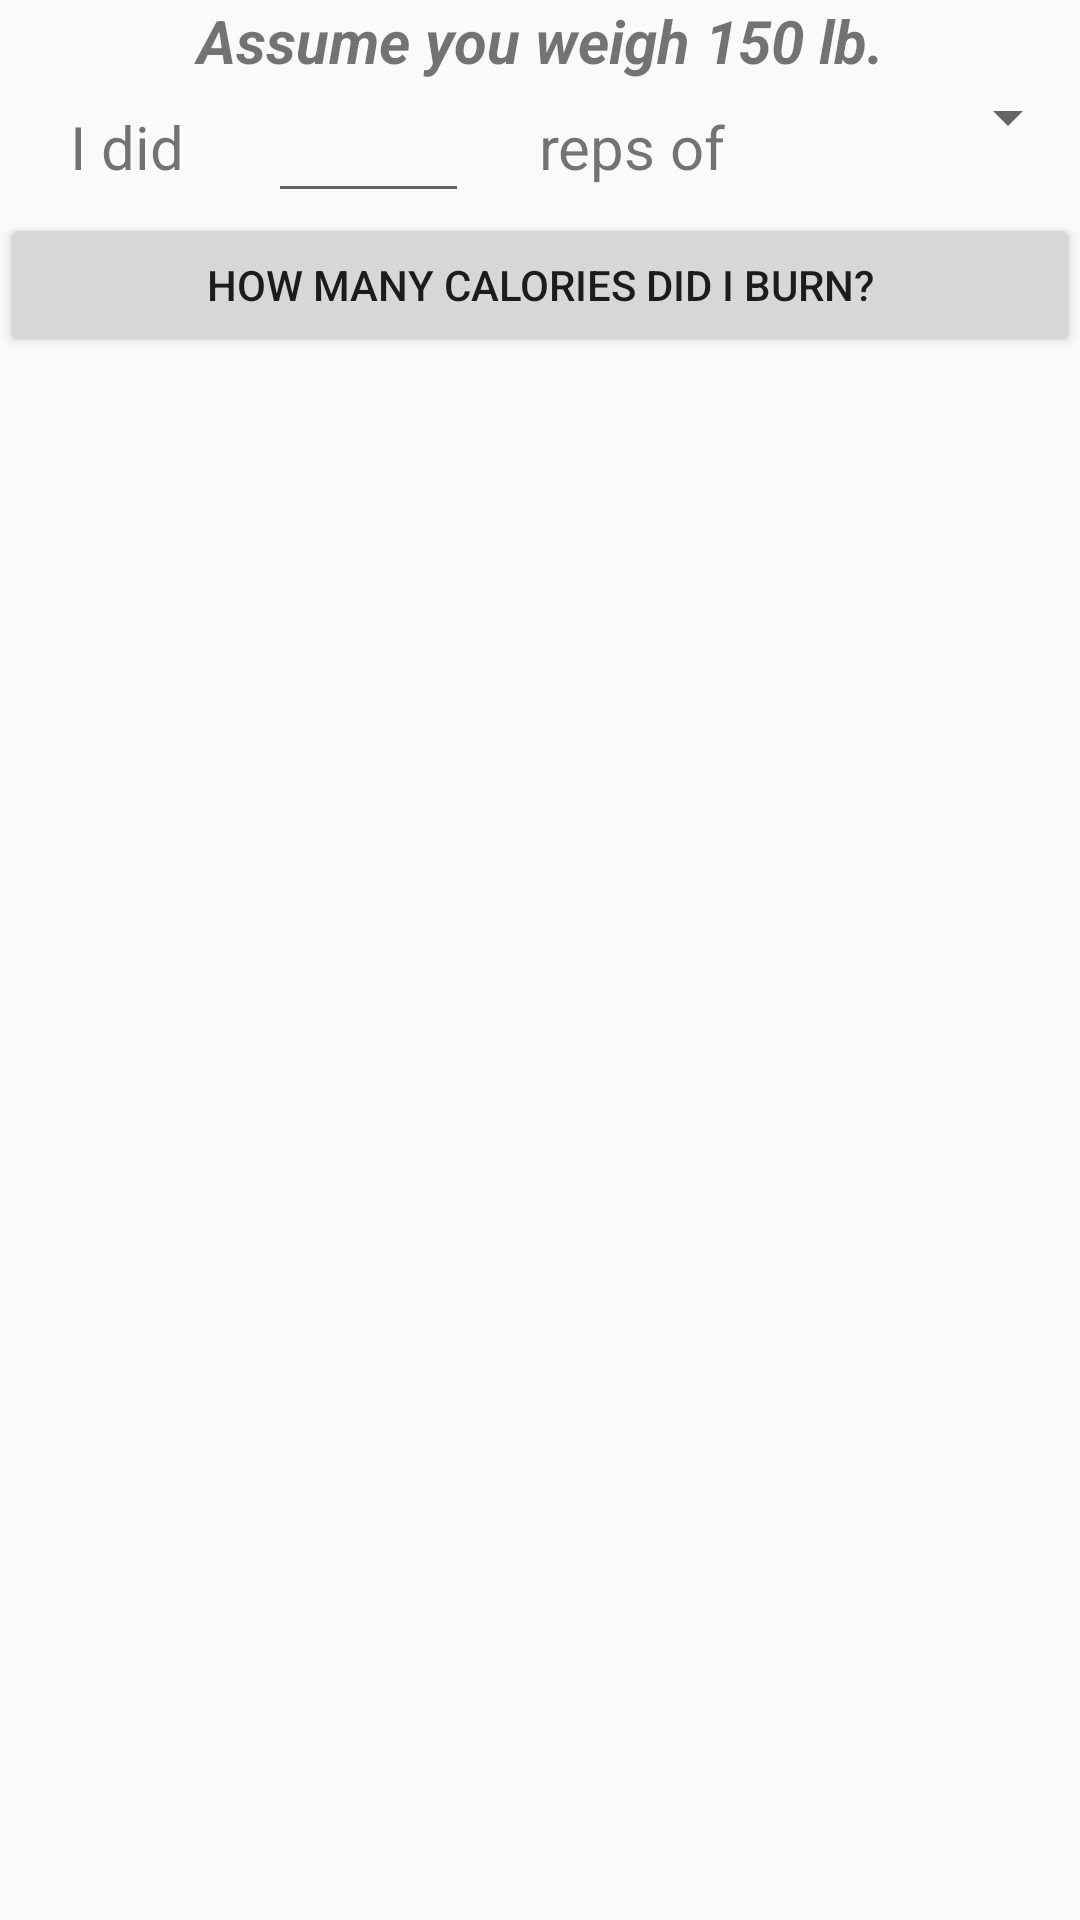

This screen was rendered from an Android layout file. Write that file and the resources it references.
<!-- AndroidManifest.xml: application theme AppTheme -->
<!-- res/layout/achievement_fragment.xml -->
<?xml version="1.0" encoding="utf-8"?>
<LinearLayout xmlns:android="http://schemas.android.com/apk/res/android"
    android:layout_width="match_parent"
    android:layout_height="match_parent"
    android:layout_marginLeft="10dp"
    android:layout_marginRight="10dp"
    android:orientation="vertical" >
    <TextView
        android:id="@+id/disclaimer"
        android:layout_width="match_parent"
        android:layout_height="wrap_content"
        android:gravity="center"
        android:textSize="20sp"
        android:textStyle="bold|italic"
        android:text="Assume you weigh 150 lb." />
    <LinearLayout
        android:layout_width="match_parent"
        android:layout_height="wrap_content"
        android:orientation="horizontal"
        android:weightSum="4">
        <TextView
            android:id="@+id/exerciseLabel1"
            android:layout_width="wrap_content"
            android:layout_height="match_parent"
            android:text="I did "
            android:gravity="center"
            android:textSize="20sp"
            android:layout_weight="1"/>
        <EditText
            android:layout_width="wrap_content"
            android:layout_height="wrap_content"
            android:id="@+id/quantity"
            android:inputType="numberDecimal"
            android:digits="0123456789."
            android:layout_weight="1"
            android:textSize="20sp"/>
        <TextView
            android:id="@+id/units"
            android:layout_width="wrap_content"
            android:layout_height="match_parent"
            android:text="reps of"
            android:layout_weight="1"
            android:gravity="center"
            android:textSize="20sp"/>
        <Spinner
            android:id="@+id/exerciseList"
            android:layout_width="wrap_content"
            android:layout_height="wrap_content"
            android:textSize="20sp"
            android:gravity="center"
            android:layout_weight="1"/>
    </LinearLayout>

    <Button
        android:id="@+id/calculateButton"
        android:layout_width="match_parent"
        android:layout_height="wrap_content"
        android:text="How many calories did I burn?"/>
    <TextView
        android:id="@+id/results"
        android:layout_width="match_parent"
        android:textSize="20sp"
        android:layout_height="wrap_content"
        android:maxLines = "15"
        android:freezesText="true"
        android:scrollbars = "vertical"/>
</LinearLayout>
<!-- resources referenced by this layout -->
<resources>
  <style name="AppTheme" parent="Theme.AppCompat.Light.NoActionBar">
          
          <item name="colorPrimary">#3F51B5</item>
          
          <item name="colorPrimaryDark">#303F9F</item>
          
          <item name="colorAccent">#40ff6d</item>
      </style>
</resources>
